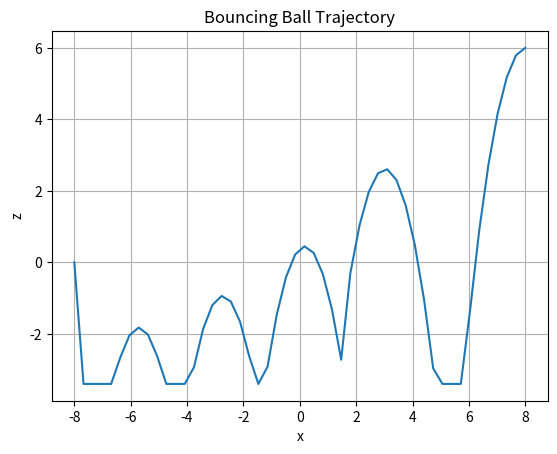

Source code (Python):
import numpy as np
import matplotlib.pyplot as plt

# Physics constants
g = 9.81  # Acceleration due to gravity

# Animation parameters
x_start = 8
x_end = -8
z_start = 6
z_ground = -3.4
num_bounces = 5
total_time = 10  # Total time for the animation
num_frames = 50  # Number of frames for the animation
restitution_coefficient = 0.8  # Adjust this value to make the ball more bouncy

# Generate time points
t_points = np.linspace(0, total_time, num_frames)

# Function to calculate the trajectory
def bounce_trajectory(t, x_start, x_end, z_start, z_ground, num_bounces, restitution_coefficient):
    x = np.linspace(x_start, x_end, len(t))
    z = np.zeros_like(t)
    t_bounce = total_time / num_bounces
    v0_z = np.sqrt(2 * g * (z_start - z_ground))  # Initial z-velocity for the first bounce
    
    for i in range(num_bounces):
        t0 = i * t_bounce
        t1 = (i + 1) * t_bounce
        mask = (t >= t0) & (t < t1)
        t_local = t[mask] - t0
        
        if i == 0:
            z[mask] = z_start - 0.5 * g * t_local**2  # First bounce from z_start
        else:
            # Calculate peak height for subsequent bounces
            v0_z *= restitution_coefficient  # Adjust the velocity for bounce
            z[mask] = z_ground + v0_z * t_local - 0.5 * g * t_local**2
        
        z[z < z_ground] = z_ground  # Ensure the ball doesn't go below the ground
    
    return x, z

# Calculate the trajectory
x, z = bounce_trajectory(t_points, x_start, x_end, z_start, z_ground, num_bounces, restitution_coefficient)

# Plotting the trajectory
plt.plot(x, z)
plt.xlabel('x')
plt.ylabel('z')
plt.title('Bouncing Ball Trajectory')
plt.grid(True)
plt.show()

# Print the coordinates rounded to 2 decimal places
coordinates = [(round(xi, 2), round(zi, 2)) for xi, zi in zip(x, z)]
print(coordinates)